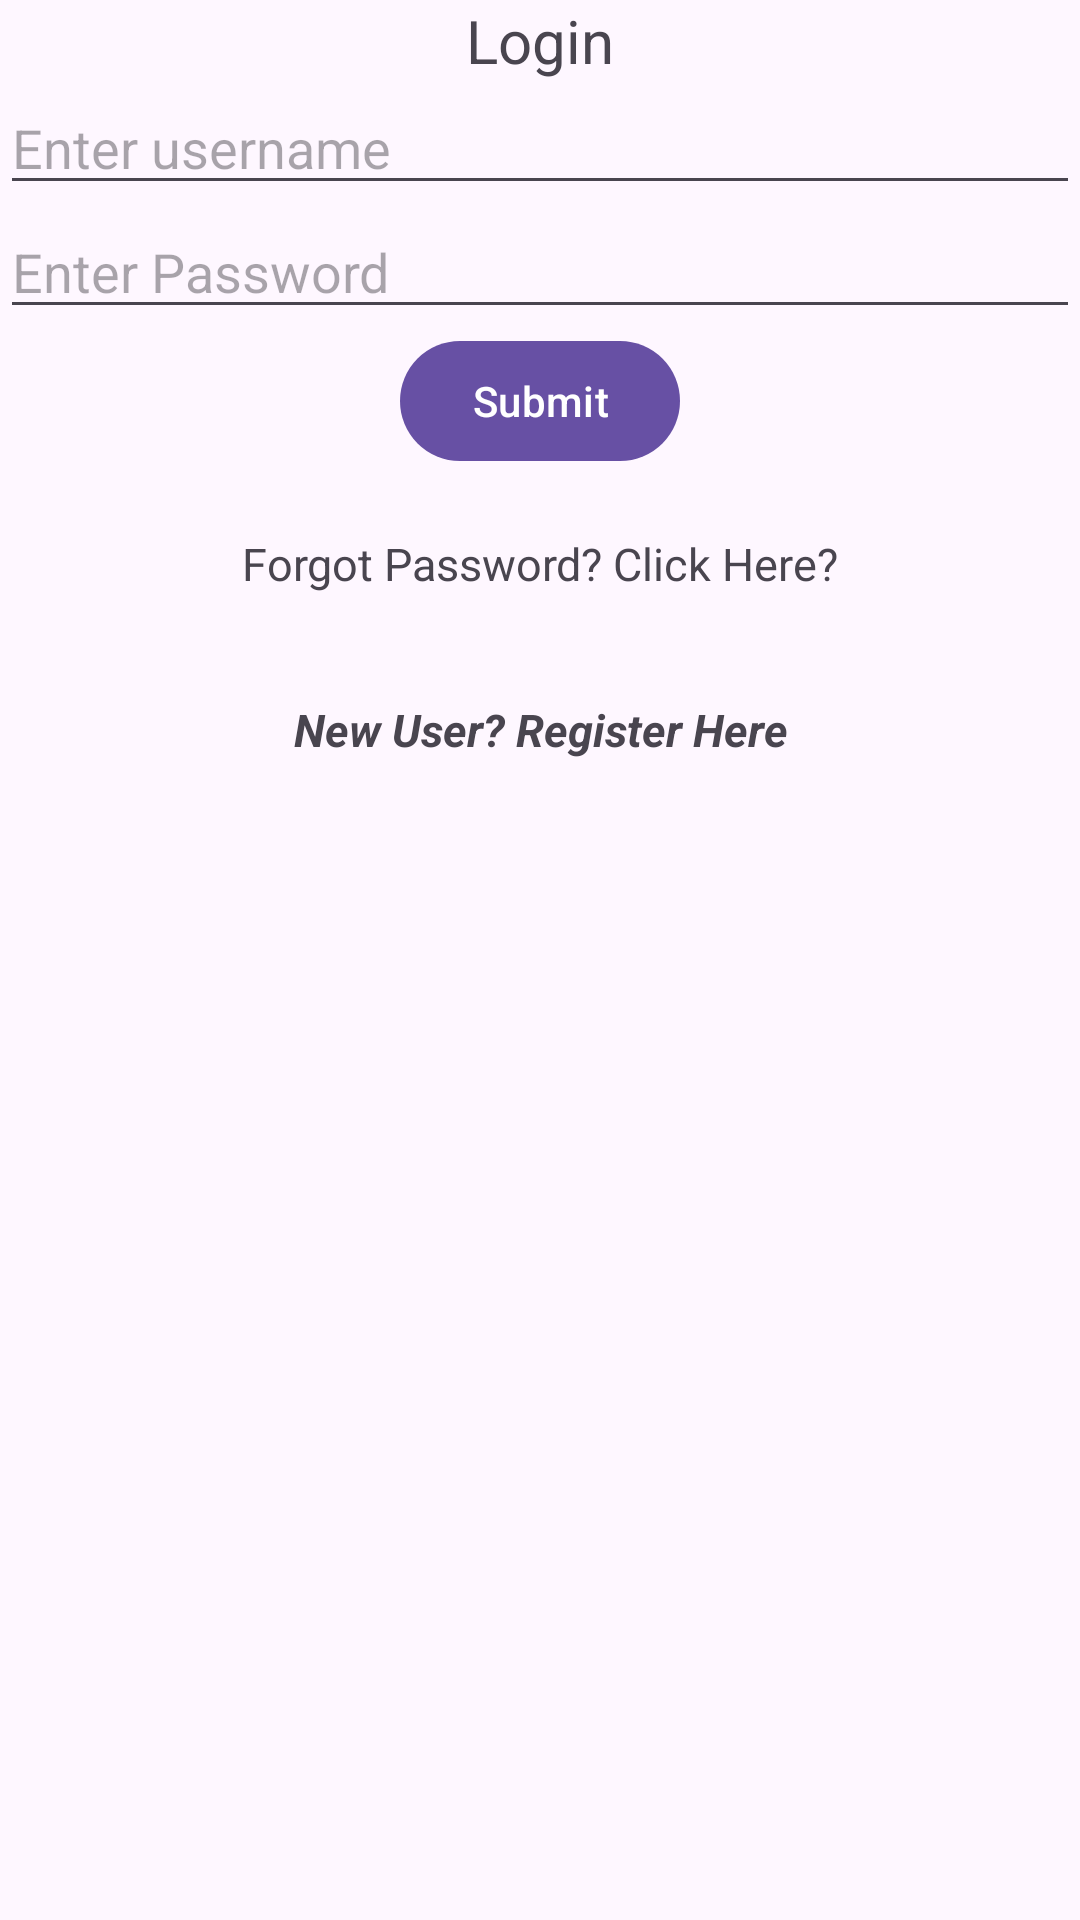

Produce the Android XML layout that renders to this screen, including the resource entries it uses.
<!-- AndroidManifest.xml: activity theme fullScreen -->
<!-- res/layout/activity_main.xml -->
<?xml version="1.0" encoding="utf-8"?>
<LinearLayout
    xmlns:android="http://schemas.android.com/apk/res/android"
    xmlns:app="http://schemas.android.com/apk/res-auto"
    xmlns:tools="http://schemas.android.com/tools"
    android:id="@+id/main"
    android:layout_width="match_parent"
    android:layout_height="match_parent"
    tools:context=".MainActivity"
    android:orientation="vertical"
    >
    <TextView
        android:id="@+id/main_tv_heading"
        android:layout_width="match_parent"
        android:layout_height="wrap_content"
        android:text="Login"
        android:textAlignment="center"
        android:textSize="20dp"
        />
    <EditText
        android:id="@+id/main_et_username"
        android:layout_width="match_parent"
        android:layout_height="wrap_content"
        android:inputType="text"
        android:hint="Enter username"
        />
    <EditText
        android:id="@+id/main_et_password"
        android:layout_width="match_parent"
        android:layout_height="wrap_content"
        android:inputType="textPassword"
        android:hint="Enter Password"
        />
    <Button
        android:id="@+id/main_btn_login"
        android:layout_width="wrap_content"
        android:layout_height="wrap_content"
        android:text="Submit"
        android:layout_gravity="center"
        />
    <TextView
        android:id="@+id/main_tv_forgotPassword"
        android:layout_width="match_parent"
        android:layout_height="wrap_content"
        android:text="Forgot Password? Click Here?"
        android:textSize="15dp"
        android:textAlignment="center"
        android:padding="10dp"
        android:layout_margin="10dp"
        />
    <TextView
        android:id="@+id/main_tv_newUser"
        android:layout_width="match_parent"
        android:layout_height="wrap_content"
        android:text="New User? Register Here"
        android:textSize="15dp"
        android:textAlignment="center"
        android:padding="5dp"
        android:layout_margin="10dp"
        android:textStyle="bold|italic"
        android:onClick="redirectToRegistration"
        />
</LinearLayout>
<!-- resources referenced by this layout -->
<resources>
  <style name="fullScreen" parent="Theme.Material3.DayNight.NoActionBar">
          <item name="android:windowFullscreen">true</item>
      </style>
</resources>
